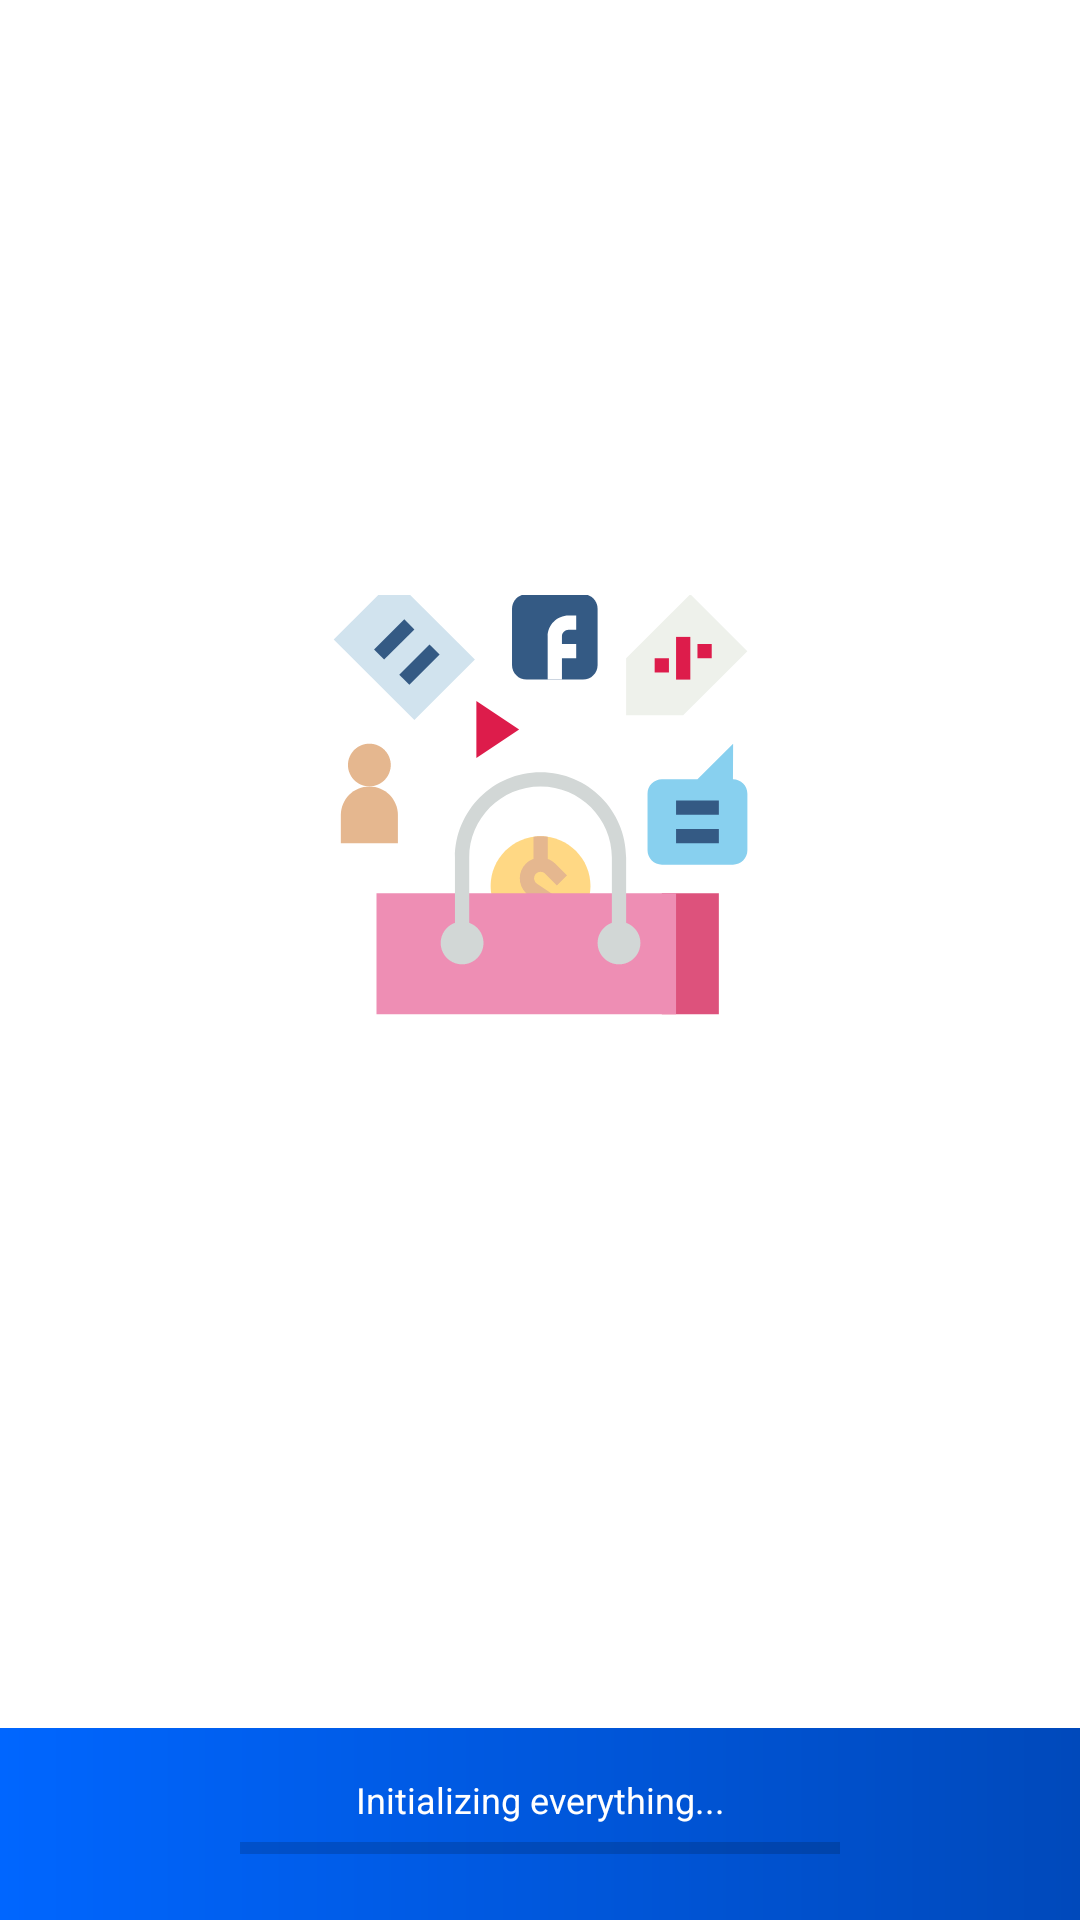

Layout XML and referenced resources for this Android screen:
<!-- AndroidManifest.xml: application theme ThemeAds -->
<!-- res/layout/activity_splash.xml -->
<?xml version="1.0" encoding="utf-8"?>
<LinearLayout xmlns:android="http://schemas.android.com/apk/res/android"
    xmlns:tools="http://schemas.android.com/tools"
    android:layout_width="match_parent"
    android:layout_height="match_parent"
    android:orientation="vertical"
    tools:context=".ActivitySplash">

    <LinearLayout
        android:layout_width="match_parent"
        android:layout_height="match_parent"
        android:layout_weight=".1"
        android:gravity="center"
        android:orientation="vertical">

        <ImageView
            android:layout_width="150dp"
            android:layout_height="150dp"
            android:layout_gravity="center"
            android:paddingBottom="10dp"
            android:src="@drawable/ic_splash" />

        <TextView
            style="@style/TextAppearance.AppCompat.Large"
            android:layout_width="match_parent"
            android:layout_height="wrap_content"
            android:layout_gravity="center"
            android:gravity="center"
            android:text="@string/app_name"
            android:textColor="@android:color/white"
            android:textStyle="bold" />

    </LinearLayout>

    <LinearLayout
        android:layout_width="match_parent"
        android:layout_height="match_parent"
        android:layout_gravity="center"
        android:layout_weight=".9"
        android:background="@drawable/bg_splash_gradient"
        android:gravity="center"
        android:orientation="vertical">

        <TextView
            style="@style/TextAppearance.AppCompat.Caption"
            android:layout_width="match_parent"
            android:layout_height="wrap_content"
            android:gravity="center"
            android:text="Initializing everything..."
            android:textColor="@android:color/white" />

        <ProgressBar
            android:id="@+id/splashProgress"
            style="?android:attr/progressBarStyleHorizontal"
            android:layout_width="200dp"
            android:layout_height="wrap_content" />

    </LinearLayout>


</LinearLayout>
<!-- resources referenced by this layout -->
<resources>
  <!-- drawable bg_splash_gradient (drawable) -->
  <?xml version="1.0" encoding="utf-8"?>
  <shape xmlns:android="http://schemas.android.com/apk/res/android">
  
      <gradient
          android:startColor="@color/colorPrimary"
          android:endColor="@color/colorPrimaryDark"/>
  
  </shape>
  <!-- drawable ic_splash: vector/xml drawable (drawable, 4901 chars, omitted) -->
  <string name="app_name">Facebook Ads</string>
  <style name="ThemeAds" parent="Theme.MaterialComponents.Light.DarkActionBar">
          <item name="colorPrimary">@color/colorPrimary</item>
          <item name="colorPrimaryDark">@color/colorPrimaryDark</item>
          <item name="colorAccent">@color/colorAccent</item>
      </style>
  <color name="colorPrimary">#0066FF</color>
  <color name="colorPrimaryDark">#0049BB</color>
  <color name="colorAccent">#1F1F1F</color>
</resources>
